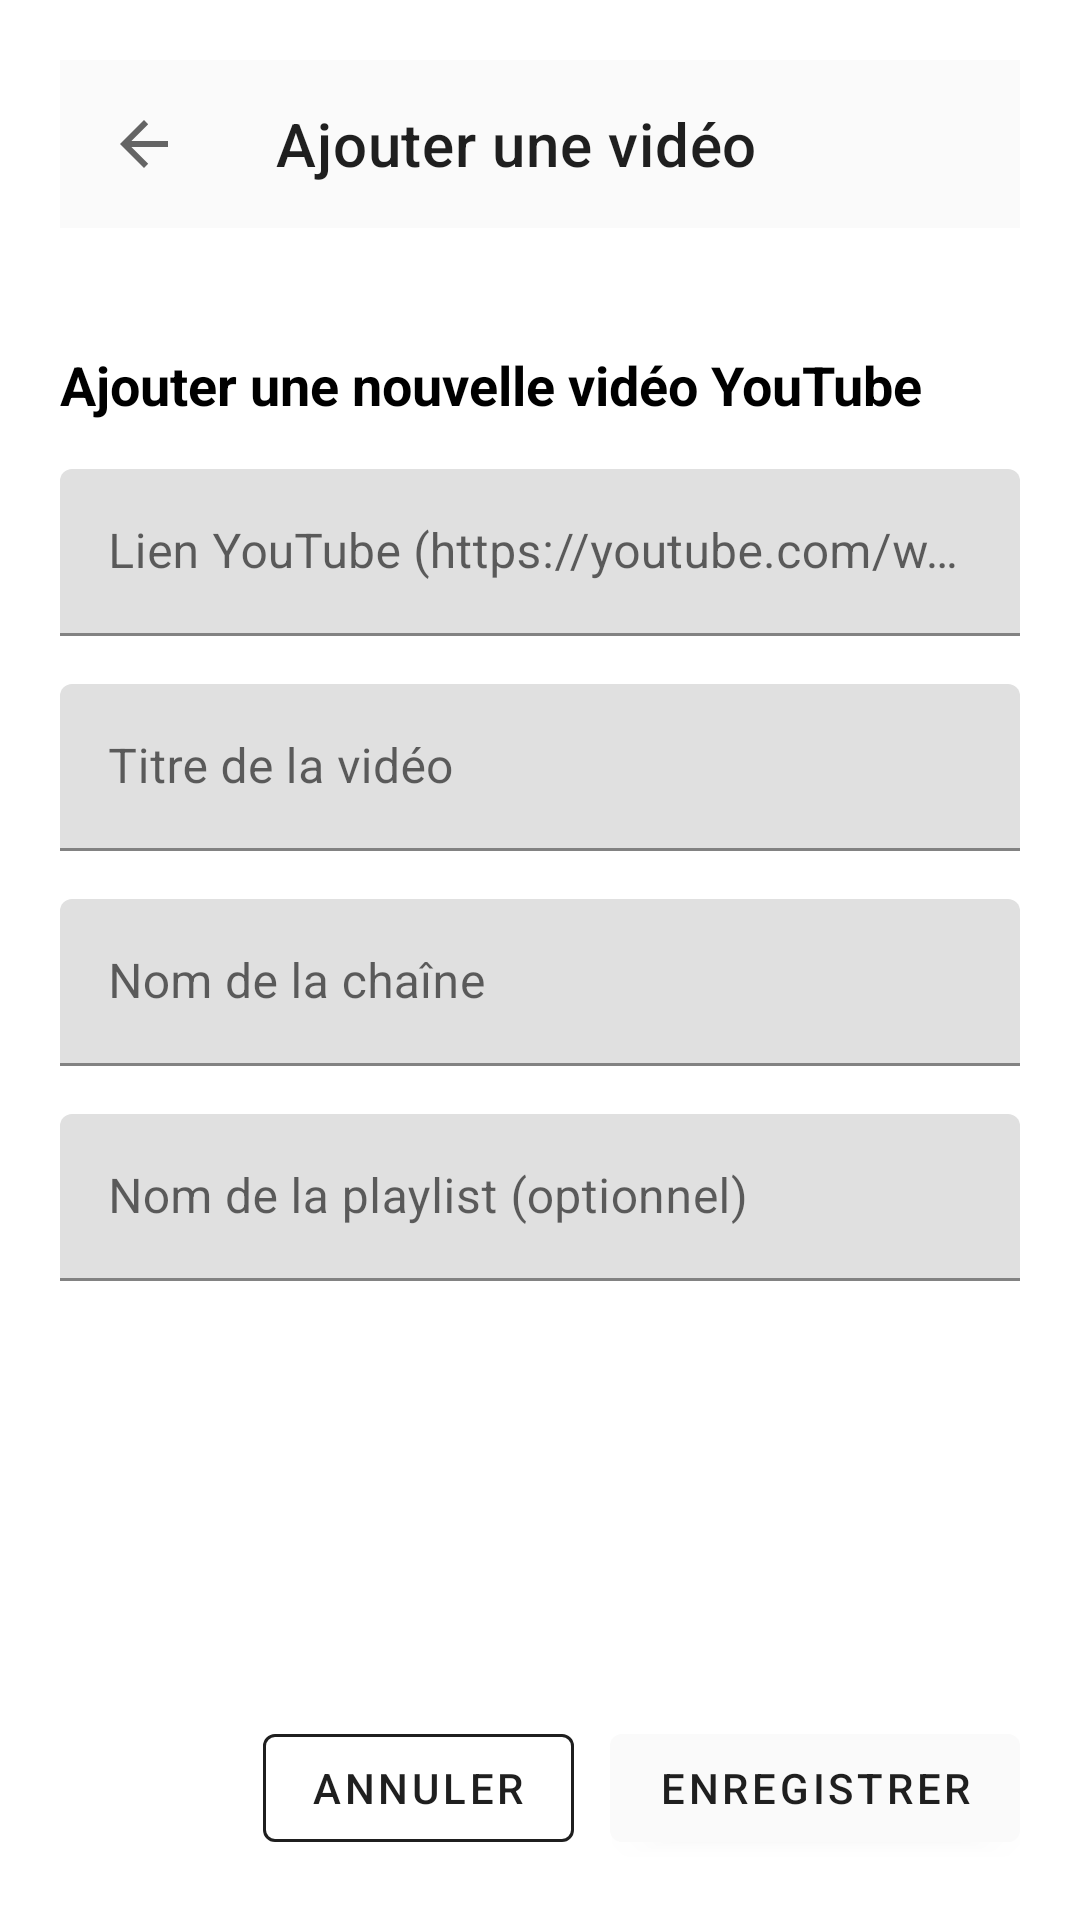

Android layout source for this screen:
<!-- AndroidManifest.xml: application theme Theme.Vidygo -->
<!-- res/layout/activity_add_video.xml -->
<?xml version="1.0" encoding="utf-8"?>
<FrameLayout xmlns:android="http://schemas.android.com/apk/res/android"
    xmlns:app="http://schemas.android.com/apk/res-auto"
    android:layout_width="match_parent"
    android:layout_height="match_parent"
    android:background="?attr/colorSurface">

    <LinearLayout
        android:layout_width="match_parent"
        android:layout_height="match_parent"
        android:orientation="vertical"
        android:padding="20dp">

        
        <com.google.android.material.appbar.AppBarLayout
        android:layout_width="match_parent"
        android:layout_height="wrap_content"
        android:layout_marginBottom="20dp">

        <com.google.android.material.appbar.MaterialToolbar
            android:id="@+id/toolbar"
            android:layout_width="match_parent"
            android:layout_height="?attr/actionBarSize"
            android:background="@color/appbar_primary"
            app:title="@string/add_video"
            app:titleTextColor="@color/appbar_text"
            app:navigationIcon="?attr/homeAsUpIndicator" />

        </com.google.android.material.appbar.AppBarLayout>

        
        <ScrollView
        android:layout_width="match_parent"
        android:layout_height="0dp"
        android:layout_weight="1">

        <LinearLayout
            android:layout_width="match_parent"
            android:layout_height="wrap_content"
            android:orientation="vertical">

            
            <TextView
                android:layout_width="match_parent"
                android:layout_height="wrap_content"
                android:text="@string/add_video_title"
                android:textSize="18sp"
                android:textStyle="bold"
                android:textColor="?attr/colorOnSurface"
                android:layout_marginTop="20dp" />

            
            <com.google.android.material.textfield.TextInputLayout
                android:layout_width="match_parent"
                android:layout_height="wrap_content"
                android:layout_marginTop="16dp"
                android:hint="@string/video_url_hint">

                <com.google.android.material.textfield.TextInputEditText
                    android:id="@+id/video_url_input"
                    android:layout_width="match_parent"
                    android:layout_height="wrap_content"
                    android:inputType="textUri" />

            </com.google.android.material.textfield.TextInputLayout>

            
            <com.google.android.material.textfield.TextInputLayout
                android:layout_width="match_parent"
                android:layout_height="wrap_content"
                android:layout_marginTop="16dp"
                android:hint="@string/video_title_hint">

                <com.google.android.material.textfield.TextInputEditText
                    android:id="@+id/video_title_input"
                    android:layout_width="match_parent"
                    android:layout_height="wrap_content" />

            </com.google.android.material.textfield.TextInputLayout>

            
            <com.google.android.material.textfield.TextInputLayout
                android:layout_width="match_parent"
                android:layout_height="wrap_content"
                android:layout_marginTop="16dp"
                android:hint="@string/video_channel_hint">

                <com.google.android.material.textfield.TextInputEditText
                    android:id="@+id/video_channel_input"
                    android:layout_width="match_parent"
                    android:layout_height="wrap_content"
                    android:enabled="false" />

            </com.google.android.material.textfield.TextInputLayout>

            
            <com.google.android.material.textfield.TextInputLayout
                android:layout_width="match_parent"
                android:layout_height="wrap_content"
                android:layout_marginTop="16dp"
                android:hint="@string/video_playlist_hint">

                <com.google.android.material.textfield.TextInputEditText
                    android:id="@+id/video_playlist_input"
                    android:layout_width="match_parent"
                    android:layout_height="wrap_content" />

            </com.google.android.material.textfield.TextInputLayout>

            
            <LinearLayout
                android:layout_width="match_parent"
                android:layout_height="wrap_content"
                android:layout_marginTop="10dp"
                android:gravity="center_vertical"
                android:orientation="horizontal">

                <com.google.android.material.progressindicator.CircularProgressIndicator
                    android:id="@+id/metadata_loading_indicator"
                    android:layout_width="18dp"
                    android:layout_height="18dp"
                    android:layout_marginEnd="8dp"
                    android:visibility="gone"
                    app:indicatorColor="?attr/colorPrimary"
                    app:indicatorSize="18dp"
                    app:trackColor="#33000000"
                    app:trackThickness="3dp" />

                <com.google.android.material.textview.MaterialTextView
                    android:id="@+id/metadata_status"
                    android:layout_width="0dp"
                    android:layout_height="wrap_content"
                    android:layout_weight="1"
                    android:textColor="?attr/colorSecondary"
                    android:textSize="12sp" />

            </LinearLayout>

        </LinearLayout>

        </ScrollView>

        
        <LinearLayout
        android:layout_width="match_parent"
        android:layout_height="wrap_content"
        android:orientation="horizontal"
        android:gravity="end"
        android:layout_marginTop="20dp">

        <com.google.android.material.button.MaterialButton
            android:id="@+id/btn_cancel"
            style="@style/Widget.MaterialComponents.Button.OutlinedButton"
            android:layout_width="wrap_content"
            android:layout_height="wrap_content"
            android:text="@string/cancel"
            android:textColor="@color/appbar_text"
            app:strokeColor="@color/appbar_text" />

        <com.google.android.material.button.MaterialButton
            android:id="@+id/btn_save"
            android:layout_width="wrap_content"
            android:layout_height="wrap_content"
            android:layout_marginStart="12dp"
            android:text="@string/save" />

        </LinearLayout>

    </LinearLayout>

    <LinearLayout
        android:id="@+id/metadata_loading_overlay"
        android:layout_width="match_parent"
        android:layout_height="match_parent"
        android:background="#66000000"
        android:gravity="center"
        android:orientation="vertical"
        android:clickable="true"
        android:focusable="true"
        android:padding="24dp"
        android:visibility="gone">

        <com.google.android.material.progressindicator.CircularProgressIndicator
            android:layout_width="40dp"
            android:layout_height="40dp"
            app:indicatorColor="@android:color/white"
            app:indicatorSize="40dp"
            app:trackColor="#33FFFFFF"
            app:trackThickness="4dp" />

        <com.google.android.material.textview.MaterialTextView
            android:layout_width="wrap_content"
            android:layout_height="wrap_content"
            android:layout_marginTop="12dp"
            android:text="@string/metadata_loading"
            android:textColor="@android:color/white"
            android:textStyle="bold" />

    </LinearLayout>

</FrameLayout>
<!-- resources referenced by this layout -->
<resources>
  <color name="appbar_primary">#FFFAFAFA</color>
  <color name="appbar_text">#FF1F1F1F</color>
  <string name="add_video">Ajouter une vidéo</string>
  <string name="add_video_title">Ajouter une nouvelle vidéo YouTube</string>
  <string name="cancel">Annuler</string>
  <string name="metadata_loading">Chargement…</string>
  <string name="save">Enregistrer</string>
  <string name="video_channel_hint">Nom de la chaîne</string>
  <string name="video_playlist_hint">Nom de la playlist (optionnel)</string>
  <string name="video_title_hint">Titre de la vidéo</string>
  <string name="video_url_hint">Lien YouTube (https://youtube.com/watch?v=…)</string>
  <style name="Theme.Vidygo" parent="Theme.MaterialComponents.DayNight.NoActionBar">
          
          <item name="colorPrimary">@color/appbar_primary</item>
          <item name="colorPrimaryVariant">@color/appbar_primary</item>
          <item name="colorOnPrimary">@color/appbar_text</item>
          
          <item name="colorSecondary">@color/purple_matte</item>
          <item name="colorSecondaryVariant">@color/purple_matte_dark</item>
          <item name="colorOnSecondary">@color/white</item>
          
      </style>
  <color name="purple_matte">#FF7E57C2</color>
  <color name="purple_matte_dark">#FF512DA8</color>
  <color name="white">#FFFFFFFF</color>
</resources>
